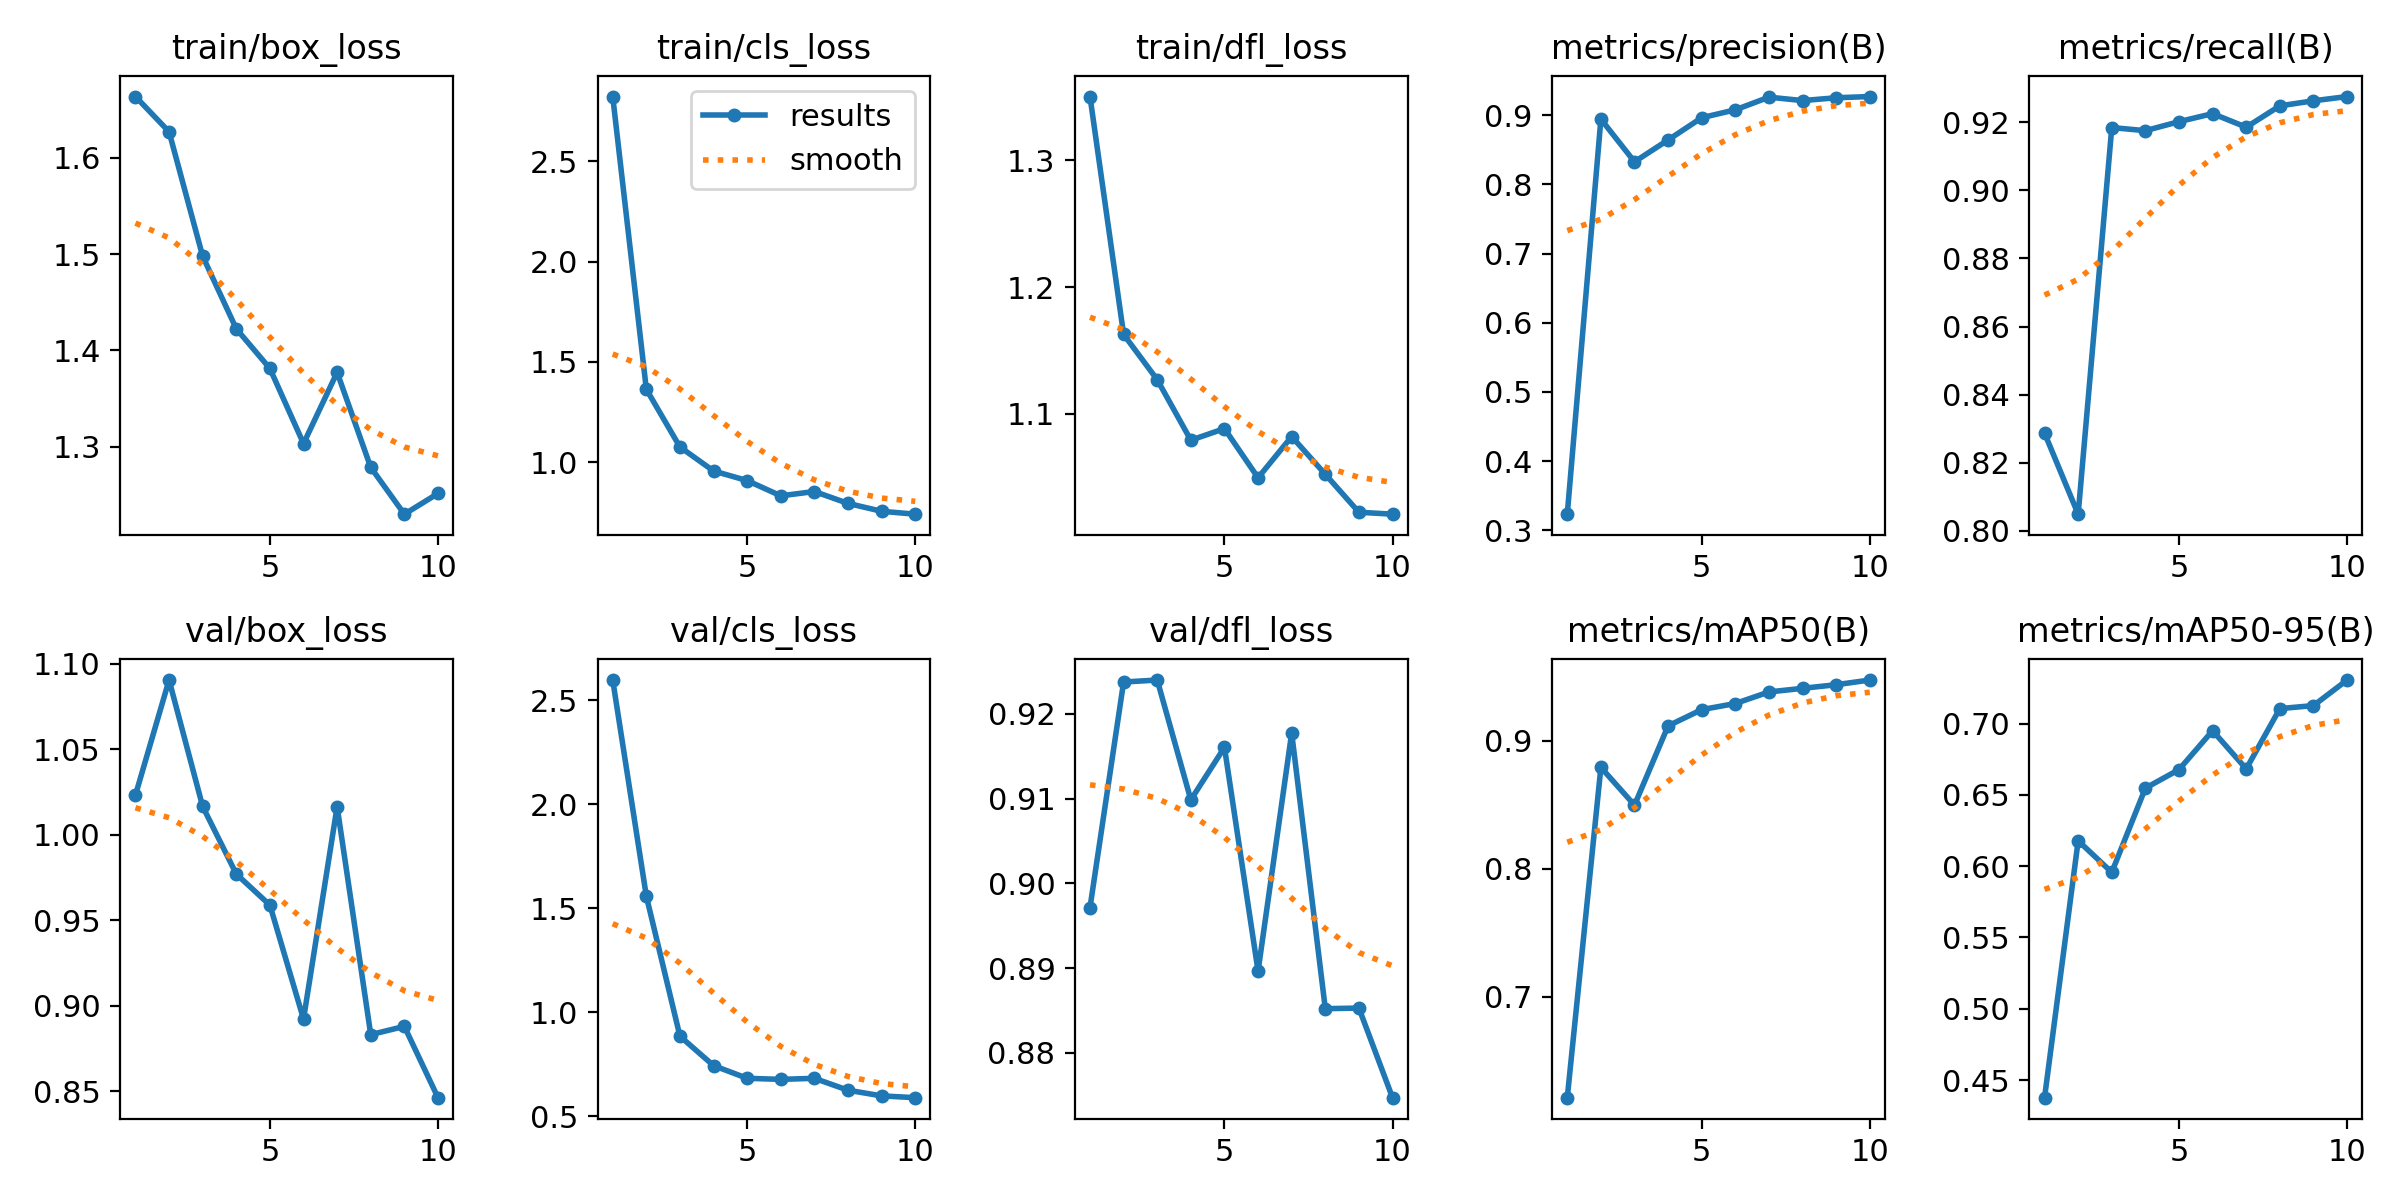

The data file committed next to this chart (first rows):
epoch, time, train/box_loss, train/cls_loss, train/dfl_loss, metrics/precision(B), metrics/recall(B), metrics/mAP50(B), metrics/mAP50-95(B), val/box_loss, val/cls_loss, val/dfl_loss, lr/pg0, lr/pg1, lr/pg2
1, 158, 1.664, 2.824, 1.35, 0.3234, 0.8287, 0.621, 0.4376, 1.023, 2.598, 0.8971, 0.00032, 0.00032, 0.00032
2, 307.6, 1.627, 1.363, 1.163, 0.8943, 0.8049, 0.879, 0.6178, 1.09, 1.558, 0.9237, 0.0005947, 0.0005947, 0.0005947
3, 427.1, 1.498, 1.075, 1.127, 0.8326, 0.9184, 0.8495, 0.5957, 1.017, 0.8845, 0.924, 0.000802, 0.000802, 0.000802
4, 544, 1.422, 0.9552, 1.079, 0.8642, 0.9175, 0.9115, 0.6547, 0.9771, 0.743, 0.9099, 0.000942, 0.000942, 0.000942
5, 663.1, 1.381, 0.9073, 1.088, 0.8964, 0.9202, 0.9242, 0.6678, 0.9588, 0.6819, 0.916, 0.001015, 0.001015, 0.001015
6, 783.9, 1.303, 0.8313, 1.049, 0.9078, 0.9225, 0.9289, 0.695, 0.8922, 0.6768, 0.8896, 0.00101, 0.00101, 0.00101
7, 903, 1.377, 0.8527, 1.082, 0.9261, 0.9186, 0.938, 0.6683, 1.016, 0.6818, 0.9177, 0.000812, 0.000812, 0.000812
8, 1033, 1.278, 0.7934, 1.052, 0.9211, 0.9248, 0.9408, 0.7105, 0.8831, 0.6246, 0.8852, 0.000614, 0.000614, 0.000614
9, 1223, 1.23, 0.7541, 1.022, 0.9252, 0.9263, 0.9436, 0.7127, 0.8879, 0.5973, 0.8853, 0.000416, 0.000416, 0.000416
10, 1492, 1.251, 0.7397, 1.021, 0.927, 0.9276, 0.9473, 0.7306, 0.8463, 0.5887, 0.8747, 0.000218, 0.000218, 0.000218
